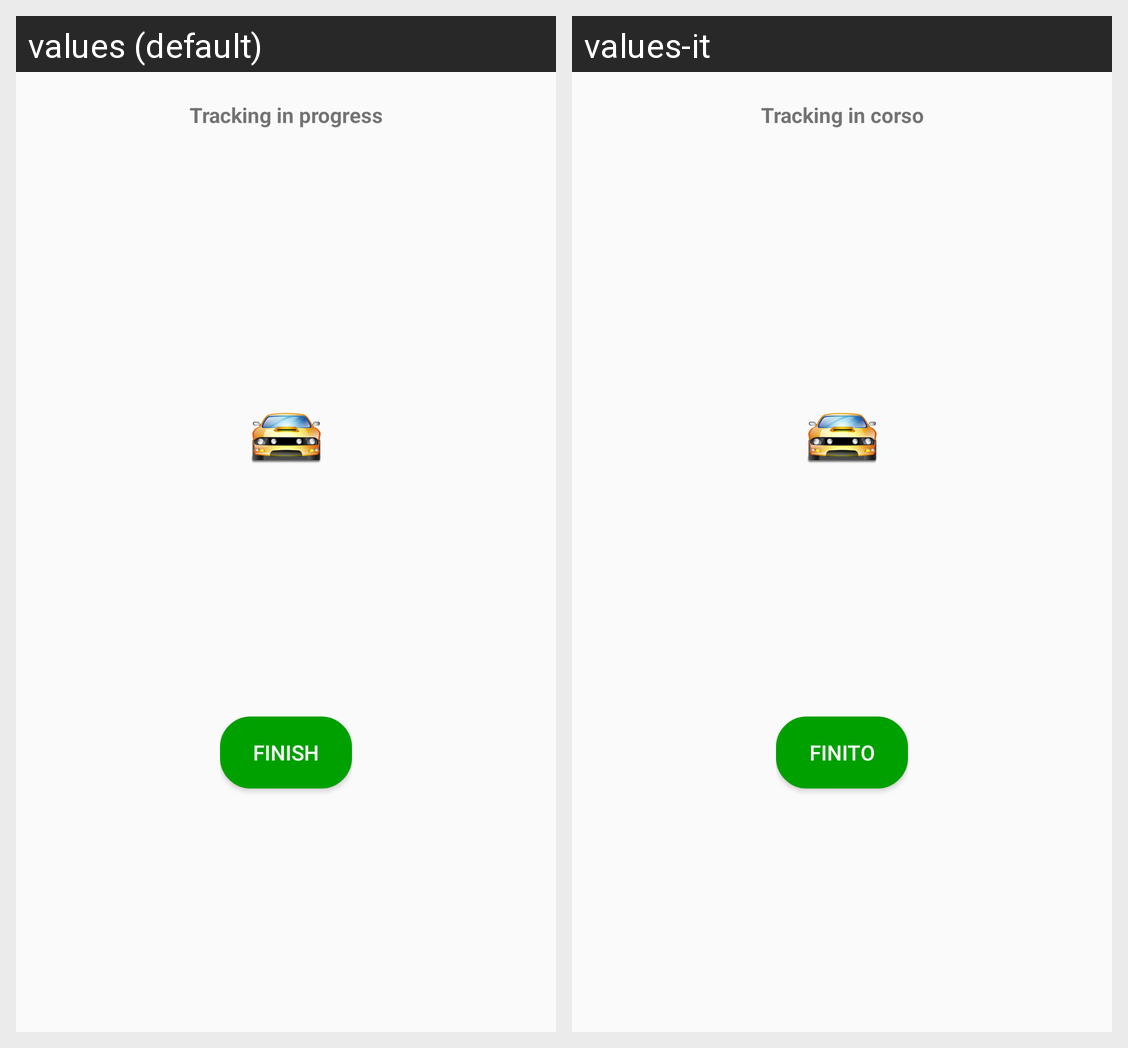

The Android screen above is rendered under two locales of the same app. Produce the string resources it draws, with the default and per-locale values.
Android screen res/layout/activity_tracking_offerente.xml rendered under 2 locales, left to right: values (default), values-it. Device: Nexus 5 (rendered at 1080×1920; each locale shown at half size, 540×960, under a caption strip naming it); theme AppTheme.
Strings drawn on this screen, with the default value and each locale's value (text and hints the layout hard-codes, and strings that could not be matched under every locale, appear in the picture but are not listed):

trackingInCorso
  values: Tracking in progress
  values-it: Tracking in corso

finito
  values: Finish
  values-it: Finito
